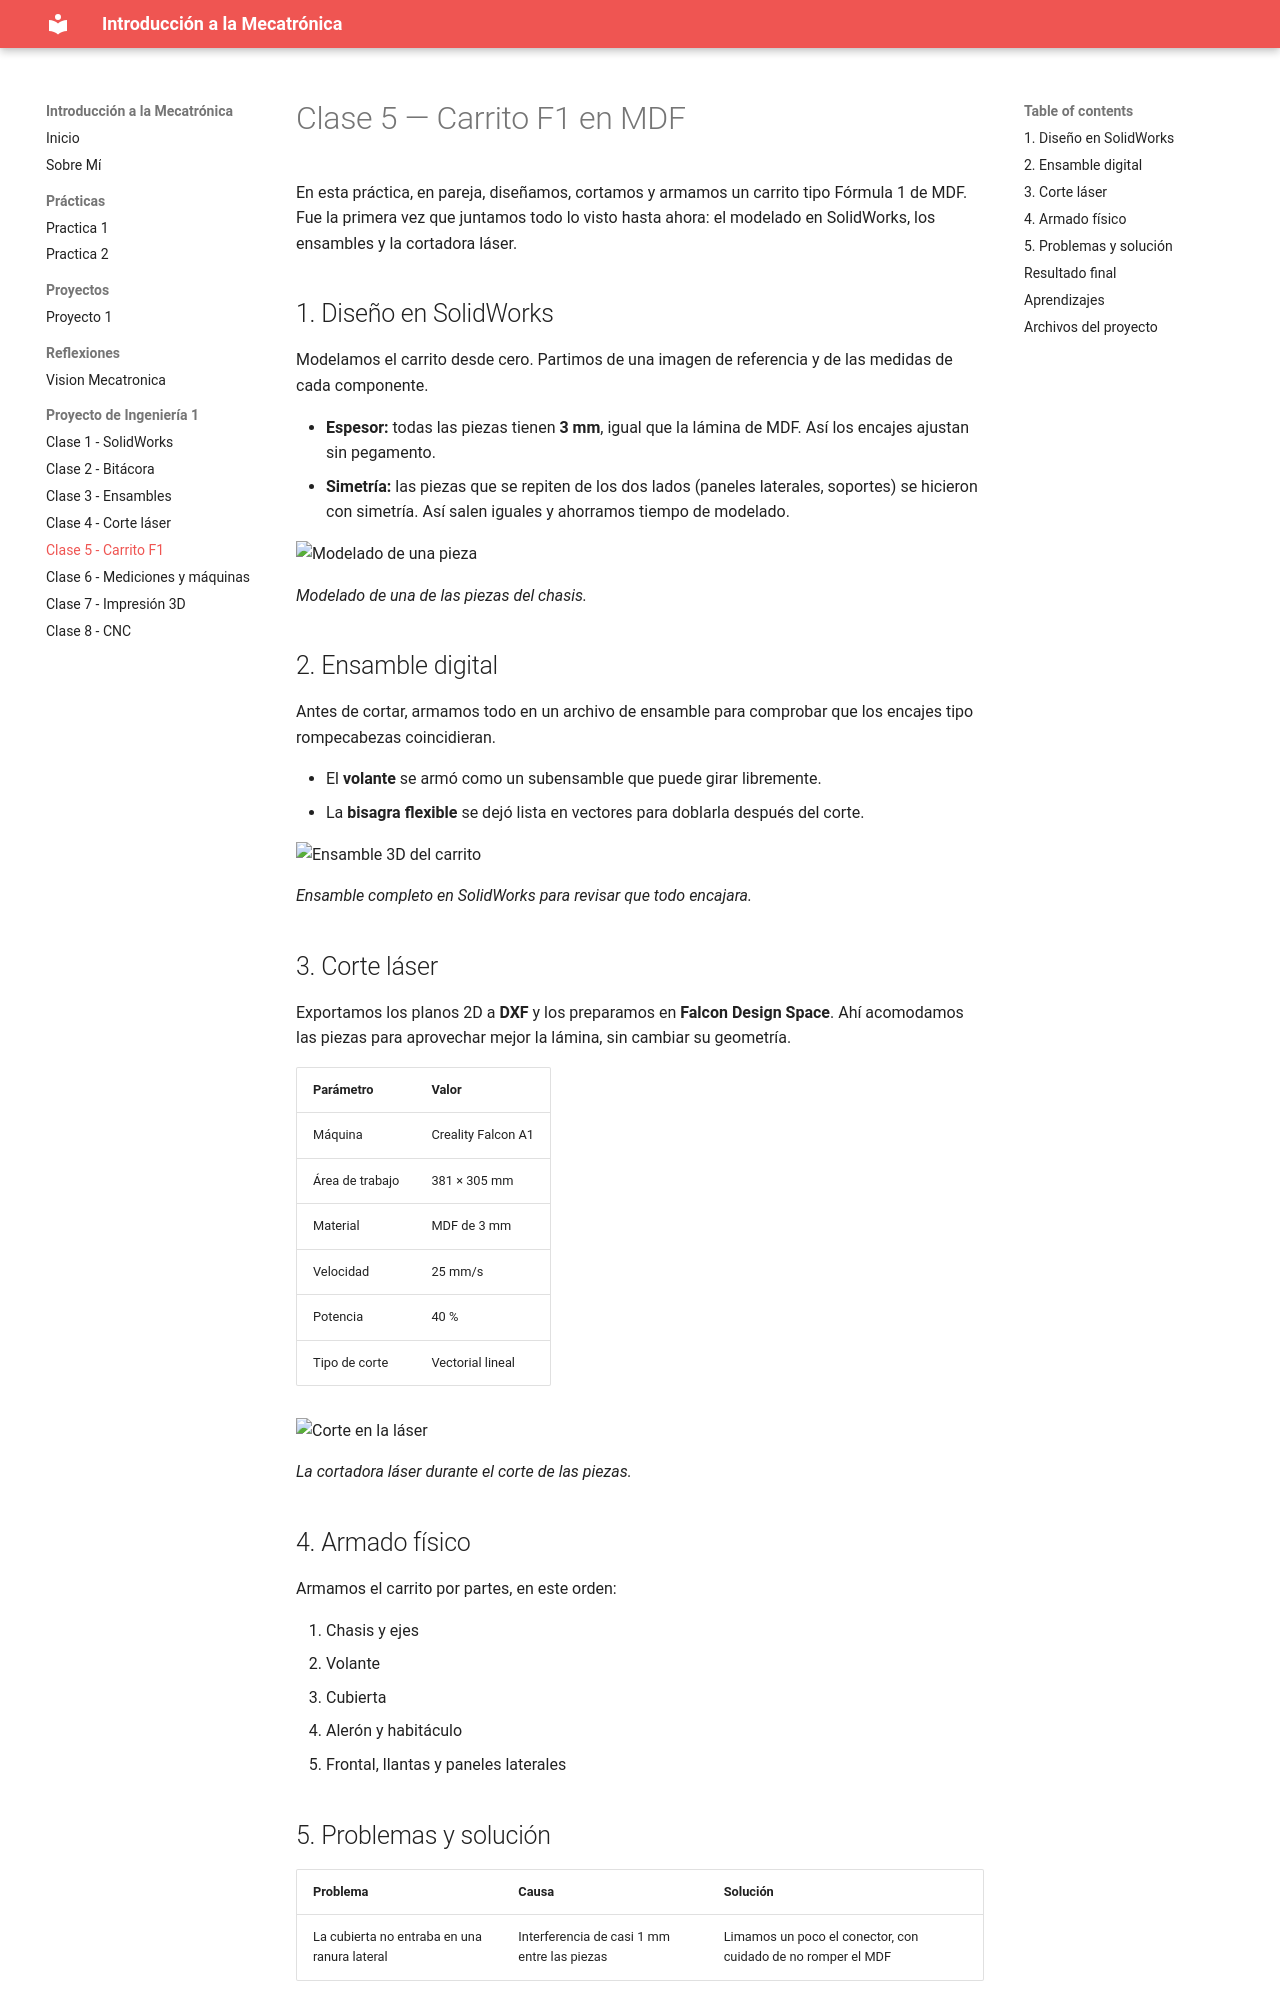

repository: Fran68967/Intromeca_FRAn · page: ProyectoDeIngenieria/Clase5/index.html · generator: mkdocs

# Clase 5 — Carrito F1 en MDF

En esta práctica, en pareja, diseñamos, cortamos y armamos un carrito tipo Fórmula 1 de MDF. Fue la primera vez que juntamos todo lo visto hasta ahora: el modelado en SolidWorks, los ensambles y la cortadora láser.

## 1. Diseño en SolidWorks

Modelamos el carrito desde cero. Partimos de una imagen de referencia y de las medidas de cada componente.

- **Espesor:** todas las piezas tienen **3 mm**, igual que la lámina de MDF. Así los encajes ajustan sin pegamento.
- **Simetría:** las piezas que se repiten de los dos lados (paneles laterales, soportes) se hicieron con simetría. Así salen iguales y ahorramos tiempo de modelado.

![Modelado de una pieza](https://andyy-py.github.io/Proyecto-inge/Bitacora/img_f1/pieza.png)

*Modelado de una de las piezas del chasis.*

## 2. Ensamble digital

Antes de cortar, armamos todo en un archivo de ensamble para comprobar que los encajes tipo rompecabezas coincidieran.

- El **volante** se armó como un subensamble que puede girar libremente.
- La **bisagra flexible** se dejó lista en vectores para doblarla después del corte.

![Ensamble 3D del carrito](https://andyy-py.github.io/Proyecto-inge/Bitacora/img_f1/ensamble.png)

*Ensamble completo en SolidWorks para revisar que todo encajara.*

## 3. Corte láser

Exportamos los planos 2D a **DXF** y los preparamos en **Falcon Design Space**. Ahí acomodamos las piezas para aprovechar mejor la lámina, sin cambiar su geometría.

| Parámetro | Valor |
|-----------|-------|
| Máquina | Creality Falcon A1 |
| Área de trabajo | 381 × 305 mm |
| Material | MDF de 3 mm |
| Velocidad | 25 mm/s |
| Potencia | 40 % |
| Tipo de corte | Vectorial lineal |

![Corte en la láser](https://andyy-py.github.io/Proyecto-inge/Bitacora/img_f1/maquina1.png)

*La cortadora láser durante el corte de las piezas.*

## 4. Armado físico

Armamos el carrito por partes, en este orden:

1. Chasis y ejes
2. Volante
3. Cubierta
4. Alerón y habitáculo
5. Frontal, llantas y paneles laterales

## 5. Problemas y solución

| Problema | Causa | Solución |
|----------|-------|----------|
| La cubierta no entraba en una ranura lateral | Interferencia de casi 1 mm entre las piezas | Limamos un poco el conector, con cuidado de no romper el MDF |
